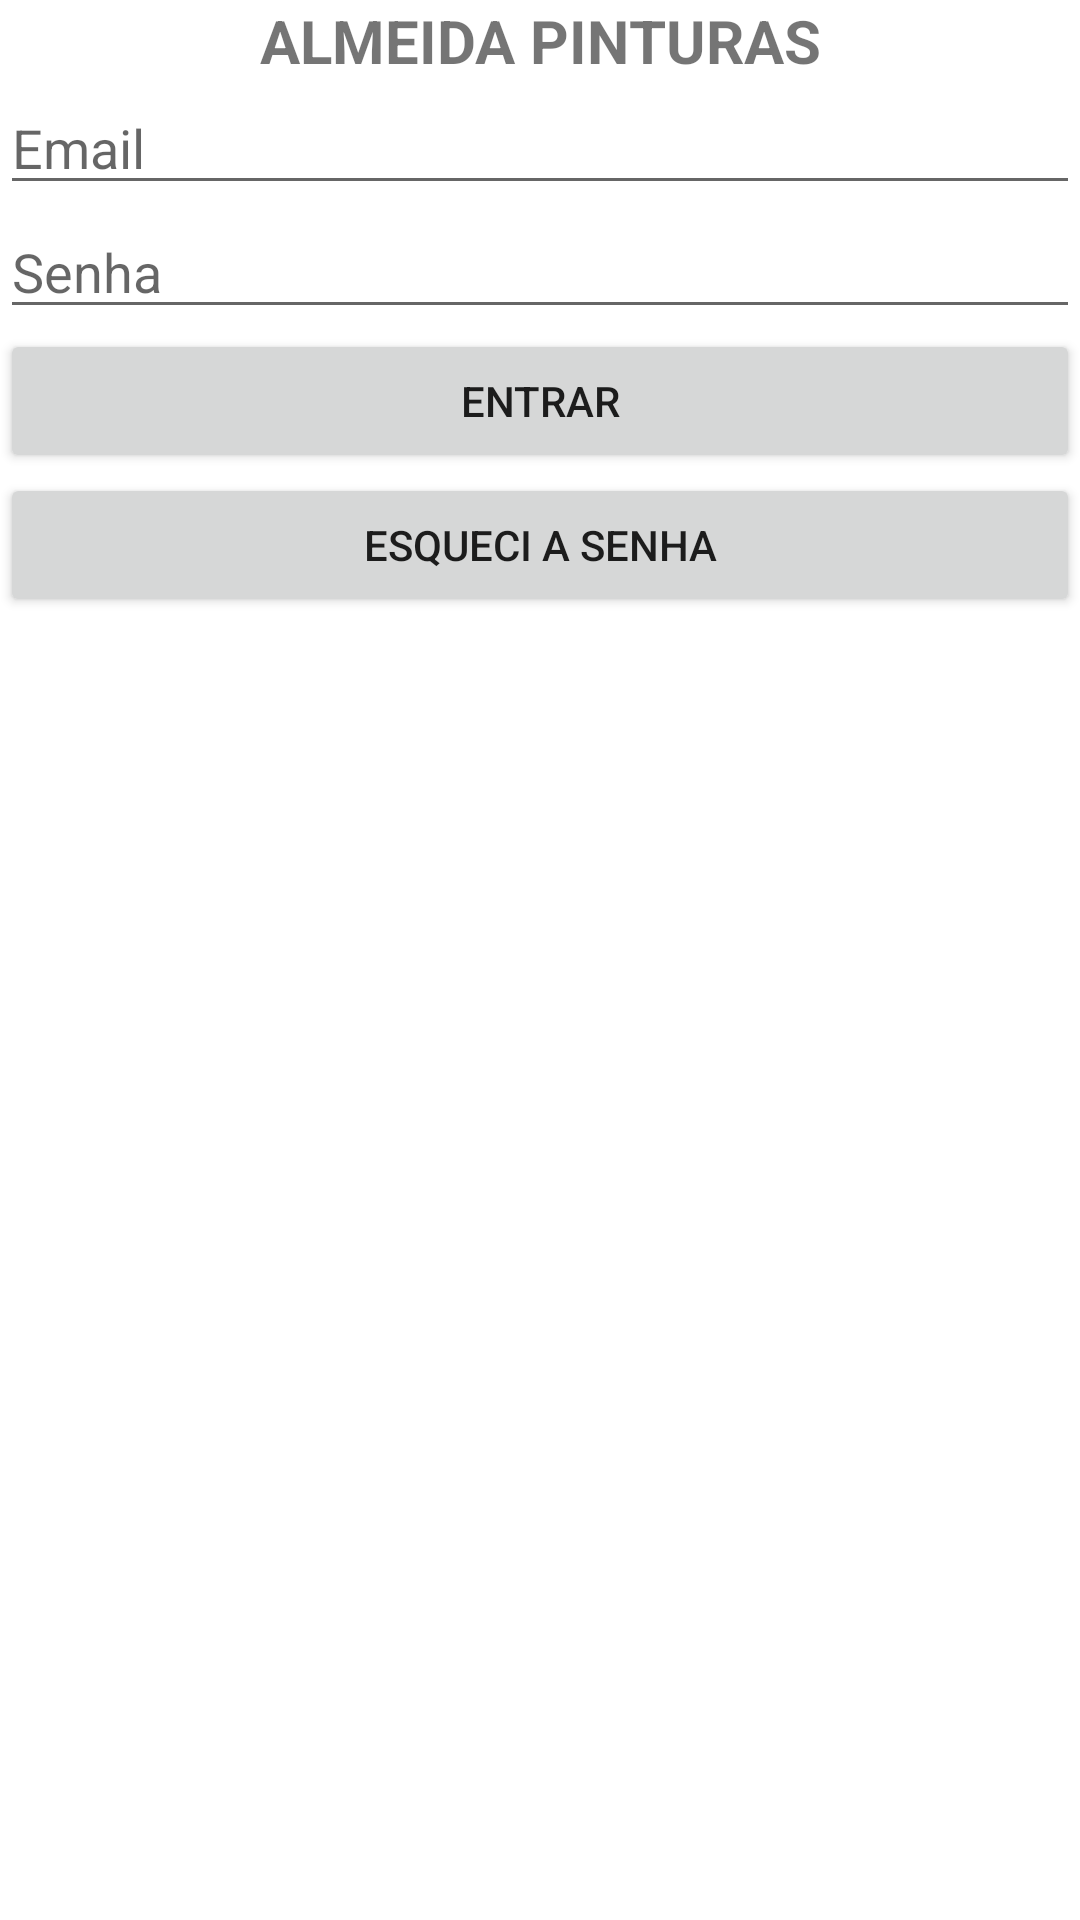

The Android layout XML behind this screen, and the referenced resources:
<!-- AndroidManifest.xml: application theme Theme.AlmeidaPinturasApp -->
<!-- res/layout/activity_main.xml -->
<?xml version="1.0" encoding="utf-8"?>
<RelativeLayout xmlns:android="http://schemas.android.com/apk/res/android"
    xmlns:app="http://schemas.android.com/apk/res-auto"
    xmlns:tools="http://schemas.android.com/tools"
    android:layout_width="match_parent"
    android:layout_height="match_parent"
    tools:context=".MainActivity" >

    <LinearLayout
        android:layout_width="match_parent"
        android:layout_height="wrap_content"
        android:orientation="vertical">

        <TextView
            android:id="@+id/textView"
            android:layout_width="match_parent"
            android:layout_height="wrap_content"
            android:text="Almeida Pinturas"
            android:textAlignment="center"
            android:textAllCaps="true"
            android:textSize="20sp"
            android:textStyle="bold" />

        <EditText
            android:id="@+id/email"
            android:layout_width="match_parent"
            android:layout_height="wrap_content"
            android:ems="50"
            android:hint="Email "
            android:inputType="textEmailAddress"
            android:text="" />

        <EditText
            android:id="@+id/senha"
            android:layout_width="match_parent"
            android:layout_height="wrap_content"
            android:ems="25"
            android:hint="Senha "
            android:inputType="textPassword"
            android:text="" />

        <Button
            android:id="@+id/btn_entrar"
            android:layout_width="match_parent"
            android:layout_height="wrap_content"
            android:onClick="abrir_tela_inicial"
            android:text="Entrar" />

        <Button
            android:id="@+id/btn_esqueci_senha"
            android:layout_width="match_parent"
            android:layout_height="wrap_content"
            android:onClick="abrir_esqueci_senha"
            android:text="Esqueci a Senha" />
    </LinearLayout>

</RelativeLayout>
<!-- resources referenced by this layout -->
<resources>
  <style name="Theme.AlmeidaPinturasApp" parent="Theme.MaterialComponents.DayNight.DarkActionBar">
          
          <item name="colorPrimary">#E91E63</item>
          <item name="colorPrimaryVariant">#EF6896</item>
          <item name="colorOnPrimary">@color/white</item>
          
          <item name="colorSecondary">@color/teal_200</item>
          <item name="colorSecondaryVariant">@color/teal_700</item>
          <item name="colorOnSecondary">@color/black</item>
          
          <item name="android:statusBarColor" tools:targetApi="l">?attr/colorPrimaryVariant</item>
          
      </style>
  <!-- not gathered from this repository: default colours our renderer supplied (Android Studio template values) -->
  <color name="teal_200">#FF03DAC5</color>
  <color name="teal_700">#FF018786</color>
  <color name="black">#FF000000</color>
  <color name="white">#FFFFFFFF</color>
</resources>
